Run: headless pygame with SDL's dummy video driver; simulated clock (each Clock.tick advances the game by its frame time, no real sleeping); random seed 0; keys injected as events and as key.get_pressed() state; mouse plan: one left click at the window centre at the start of phase 2, then a move to the lower-right quarter at the start of phase 3.
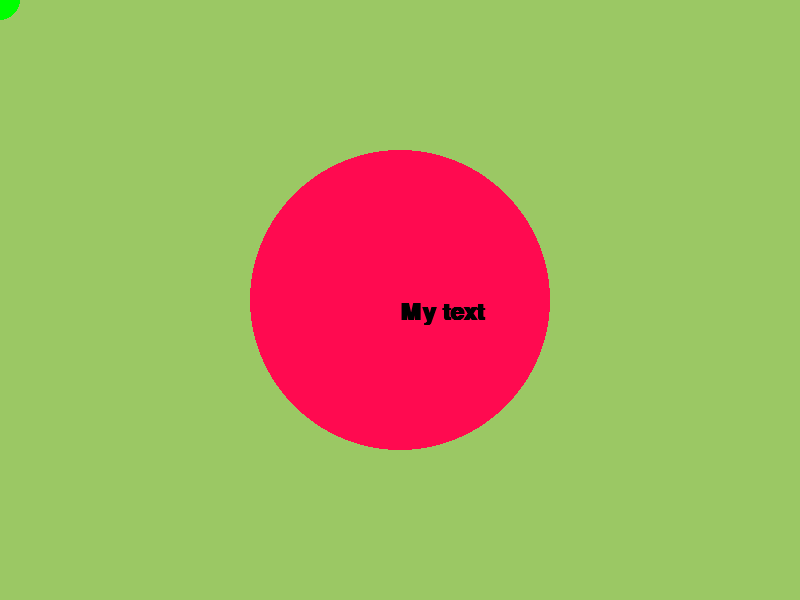
Frame 1 of 4 · flips 1–60 · no input
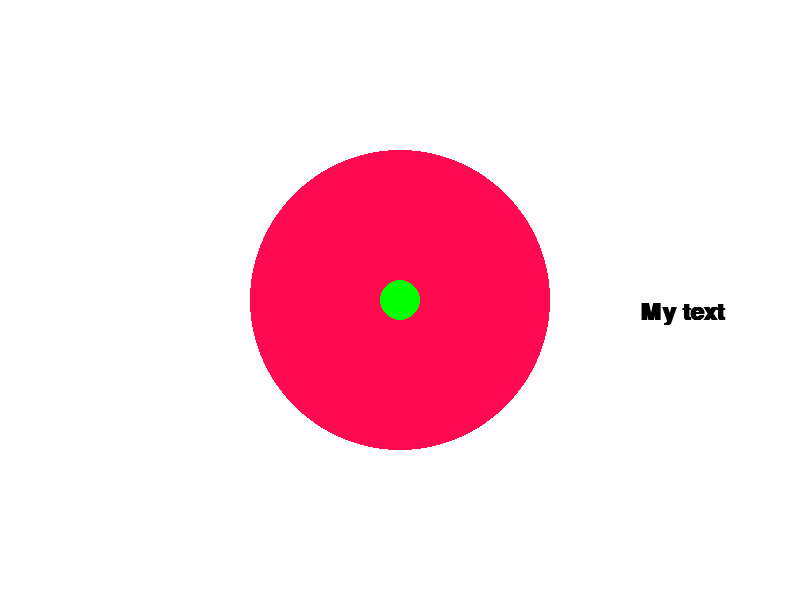
Frame 2 of 4 · flips 61–180 · clicked the window centre · tapped SPACE, RETURN · held RIGHT (→), D
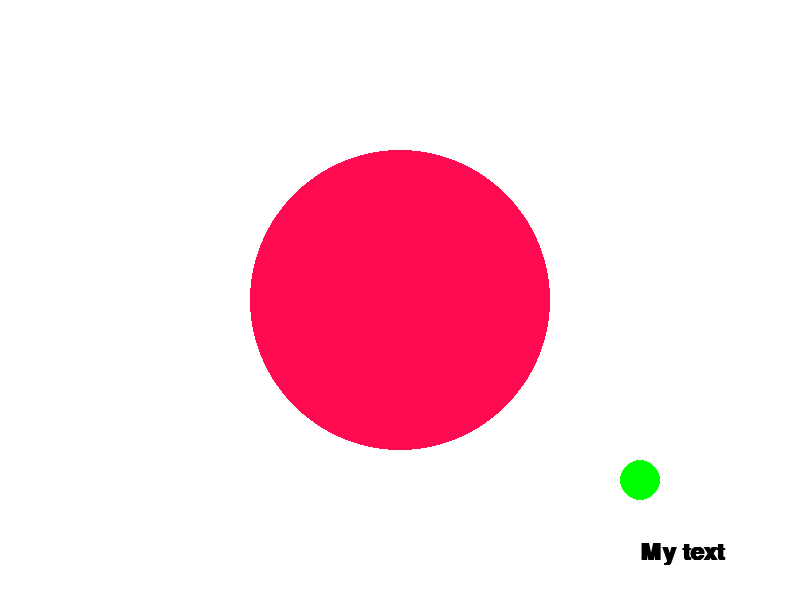
Frame 3 of 4 · flips 181–300 · moved the mouse to the lower-right quarter · held DOWN (↓), S
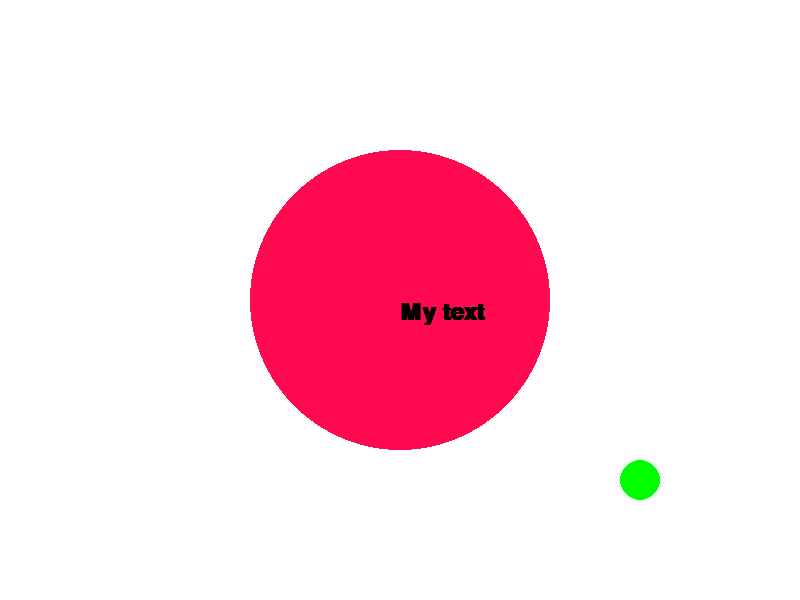
Frame 4 of 4 · flips 301–420 · held LEFT (←), A, UP (↑), W

The pygame program that drew these frames:

#import pygame 
from pygame import *
#https://www.pygame.org/docs/ref/display.html


WHITE= [255,255,255]
BLACK= [0,0,0]
GREENISH=  [155,200,100]
REDISH =  [255,10,80]
bgColor = GREENISH

init() #pygame function


#create window 
screen = display.set_mode([800,600])

#create a clock
clock = time.Clock() 
#create font object
tileFont = font.SysFont('Calibri', size=35, bold=True, italic=False)
msgFont = font.SysFont('Calibri', size=25, bold=False, italic=True)
#Screen.get_width() is also a thing 

# Render the text. "True" means anti-aliased text.
# Note: This line creates an image of the letters,
# but does not put it on the screen yet.
#text = font.render("My text",True,BLACK)

RUNNING=True
mouse.set_visible(False)
textPos = [400, 300]
circlePos = [400, 300]
active = True
SHOW_MESSAGE=False
# Game Loop 
while RUNNING : 
    #loop thru all new events
    for e in event.get():
        if e.type == QUIT:
            RUNNING=False
        elif e.type ==KEYUP and e.key==K_ESCAPE:
            time.set_timer(USEREVENT, 1000) #1000 milisec is 1 sec
            SHOW_MESSAGE=True
        elif e.type == USEREVENT:
            SHOW_MESSAGE=False
        elif e.type == MOUSEBUTTONUP and e.button ==1 and display.get_active(): 
            circlePos=e.pos #move the circle to where we click
        elif e.type == KEYUP :
            if e.key == K_SPACE:
                if bgColor == GREENISH:
                    bgColor = WHITE
                elif bgColor == WHITE:
                    bgColor = GREENISH
        elif e.type == MOUSEMOTION:
            pass
        elif e.type == ACTIVEEVENT:
            active = e.gain


    keys = key.get_pressed() # an arr or dict of somekind of all keys
    moveDis=2
    if keys[K_UP]:
        textPos[1] -= moveDis  #goes up
    if keys[K_DOWN]:
        textPos[1] += moveDis  #goes down
    if keys[K_LEFT]:
        textPos[0] -= moveDis  #goes left
    if keys[K_RIGHT]:
        textPos[0] += moveDis  #goes right



    #graphics
    screen.fill(bgColor)
    draw.circle(screen, REDISH, circlePos, 150, 0)
    text = tileFont.render("My text",True,BLACK) #Isn't on screen yet

    # Put the image of the text on the screen at a POS
    screen.blit(text, textPos) #[circlePos[0] - text.get_width()/2,circlePos[1] - text.get_height()/2]
    if SHOW_MESSAGE:
        text =  msgFont.render("Click the X in the Corner to close.", True, BLACK)
        screen.blit(text, [0,0]) 
    #custom cursor
    draw.circle(screen, [0,255,0], mouse.get_pos(), 20) 

    #Actaully draw things / refresh screen 
    display.update()

    #control frame rate
    clock.tick(60) # 60 fps
